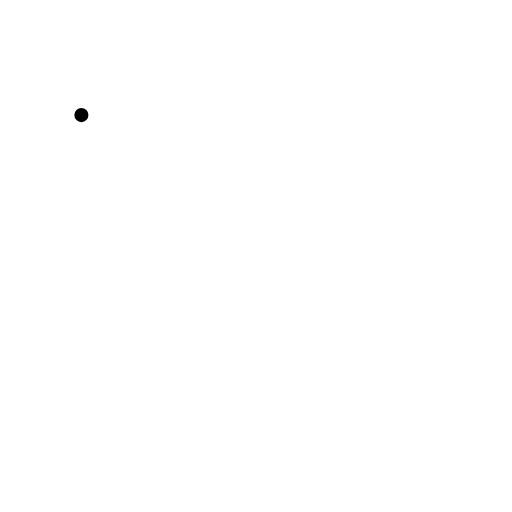
t = 0.00 s
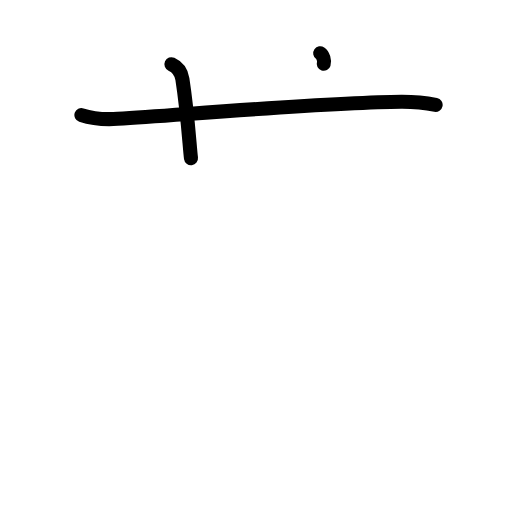
t = 2.25 s
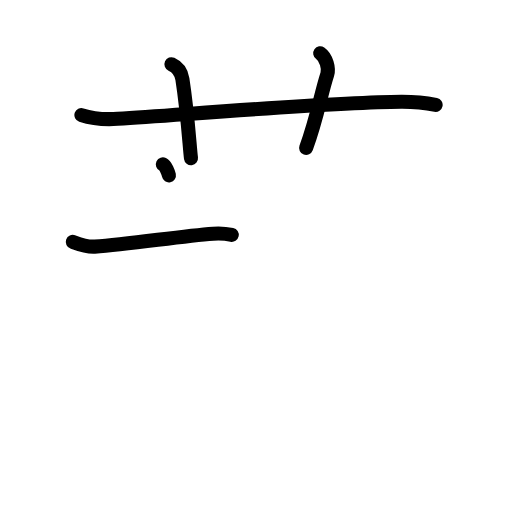
t = 4.38 s
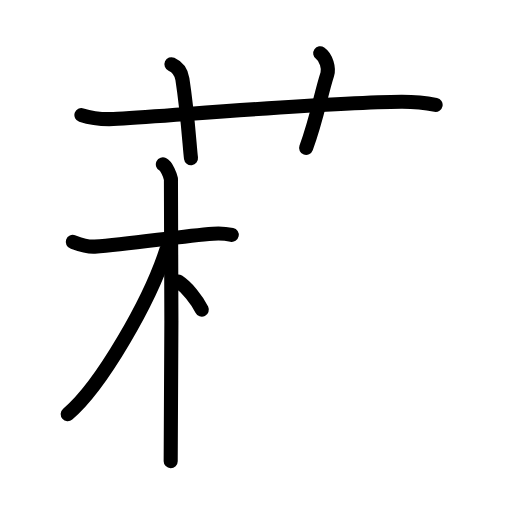
t = 6.50 s
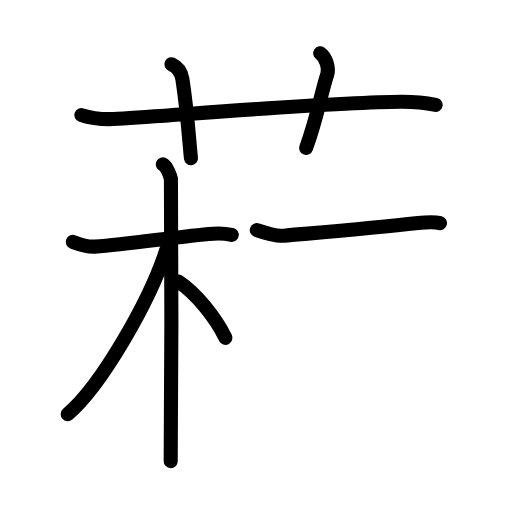
t = 7.50 s
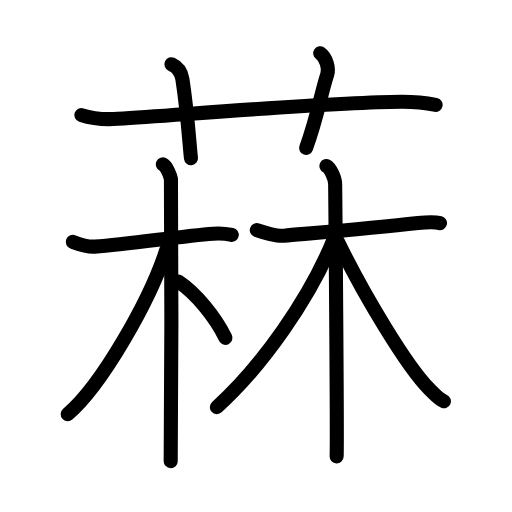
t = 11.00 s

The animated SVG that drew these frames (rendered in a browser with its animation timeline set to each time). Animation: 32 SMIL elements (animate=32); one cycle of 11.00 s.

<?xml version="1.0" encoding="UTF-8"?>
<!--
AniKanjiVG is licensed by CC-BY-SA Paul C. Sommerhoff (https://bitbucket.org/sommerhoff/anikanjivg).
AniKanjiVG uses KanjiVG which is licensed by CC-BY-SA Ulrich Apel (http://kanjivg.tagaini.net).
See also http://creativecommons.org/licenses/by-sa/3.0/
-->
<svg xmlns:kvg='http://kanjivg.tagaini.net' xmlns='http://www.w3.org/2000/svg' width='109' height='109' viewBox='0 0 109 109' style='fill:none;stroke:#000000;stroke-width:3;stroke-linecap:round;stroke-linejoin:round;' id="kvg:kanji_083fb"><g id="kvg:083fb" kvg:element="菻"><g id="kvg:083fb-g1" kvg:element="艹" kvg:variant="true" kvg:original="艸" kvg:position="top" kvg:radical="general"><path id="kvg:083fb-s1" kvg:type="㇐" d="M17.33,24.5c1.6,0.53,4.67,1,7.72,0.8c17.9-1.19,46.71-3.57,60.38-3.63c2.66-0.01,5.98,0.4,7.31,0.67"><animate attributeName="d" begin="0.0s" dur="0.3333333333333333s" from="M17.33,24.5C17.33,24.5,17.33,24.5,17.33,24.5" to="M17.33,24.5c1.6,0.53,4.67,1,7.72,0.8" />
<animate attributeName="d" begin="0.3333333333333333s" dur="0.3333333333333333s" from="M17.33,24.5c1.6,0.53,4.67,1,7.72,0.8c0,0,0,0,0,0,0" to="M17.33,24.5c1.6,0.53,4.67,1,7.72,0.8c17.9-1.19,46.71-3.57,60.38-3.63" />
<animate attributeName="d" begin="0.6666666666666666s" dur="0.3333333333333333s" from="M17.33,24.5c1.6,0.53,4.67,1,7.72,0.8c17.9-1.19,46.71-3.57,60.38-3.63c0,0,0,0,0,0,0" to="M17.33,24.5c1.6,0.53,4.67,1,7.72,0.8c17.9-1.19,46.71-3.57,60.38-3.63c2.66-0.01,5.98,0.4,7.31,0.67" />
</path>
<path id="kvg:083fb-s2" kvg:type="㇑a" d="M36.5,13.67c1.83,0.83,2.21,2.38,2.33,3.17c1.14,7.35,1.51,14.16,1.83,16.83"><animate attributeName="d" begin="1.0s" dur="0.5s" from="M36.5,13.67C36.5,13.67,36.5,13.67,36.5,13.67" to="M36.5,13.67c1.83,0.83,2.21,2.38,2.33,3.17" />
<animate attributeName="d" begin="1.5s" dur="0.5s" from="M36.5,13.67c1.83,0.83,2.21,2.38,2.33,3.17c0,0,0,0,0,0,0" to="M36.5,13.67c1.83,0.83,2.21,2.38,2.33,3.17c1.14,7.35,1.51,14.16,1.83,16.83" />
<animate attributeName="d" begin="0s" dur="1.0s" from="M-100,-100" to="M-100,-100" />
</path>
<path id="kvg:083fb-s3" kvg:type="㇑a" d="M68.17,11.33c1.28,0.89,1.92,3.19,1.5,4.5c-1.43,4.44-2.1,9.06-4.5,15.67"><animate attributeName="d" begin="2.0s" dur="0.5s" from="M68.17,11.33C68.17,11.33,68.17,11.33,68.17,11.33" to="M68.17,11.33c1.28,0.89,1.92,3.19,1.5,4.5" />
<animate attributeName="d" begin="2.5s" dur="0.5s" from="M68.17,11.33c1.28,0.89,1.92,3.19,1.5,4.5c0,0,0,0,0,0,0" to="M68.17,11.33c1.28,0.89,1.92,3.19,1.5,4.5c-1.43,4.44-2.1,9.06-4.5,15.67" />
<animate attributeName="d" begin="0s" dur="2.0s" from="M-100,-100" to="M-100,-100" />
</path>
</g>
<g id="kvg:083fb-g2" kvg:element="林" kvg:position="bottom"><g id="kvg:083fb-g3" kvg:element="木" kvg:variant="true" kvg:position="left"><path id="kvg:083fb-s4" kvg:type="㇐" d="M15.5,51.5c0.7,0.25,2.8,1.12,4.67,1c7.58-0.5,18.22-2.25,25.23-2.75c1.86-0.13,2.77,0,3.94,0.25"><animate attributeName="d" begin="3.0s" dur="0.3333333333333333s" from="M15.5,51.5C15.5,51.5,15.5,51.5,15.5,51.5" to="M15.5,51.5c0.7,0.25,2.8,1.12,4.67,1" />
<animate attributeName="d" begin="3.3333333333333335s" dur="0.3333333333333333s" from="M15.5,51.5c0.7,0.25,2.8,1.12,4.67,1c0,0,0,0,0,0,0" to="M15.5,51.5c0.7,0.25,2.8,1.12,4.67,1c7.58-0.5,18.22-2.25,25.23-2.75" />
<animate attributeName="d" begin="3.6666666666666665s" dur="0.3333333333333333s" from="M15.5,51.5c0.7,0.25,2.8,1.12,4.67,1c7.58-0.5,18.22-2.25,25.23-2.75c0,0,0,0,0,0,0" to="M15.5,51.5c0.7,0.25,2.8,1.12,4.67,1c7.58-0.5,18.22-2.25,25.23-2.75c1.86-0.13,2.77,0,3.94,0.25" />
<animate attributeName="d" begin="0s" dur="3.0s" from="M-100,-100" to="M-100,-100" />
</path>
<path id="kvg:083fb-s5" kvg:type="㇑" d="M34.67,35c0.82,0.4,1.55,2.3,1.72,3.1c0.17,0.8,0.11,55.08-0.05,60.07"><animate attributeName="d" begin="4.0s" dur="0.5s" from="M34.67,35C34.67,35,34.67,35,34.67,35" to="M34.67,35c0.82,0.4,1.55,2.3,1.72,3.1" />
<animate attributeName="d" begin="4.5s" dur="0.5s" from="M34.67,35c0.82,0.4,1.55,2.3,1.72,3.1c0,0,0,0,0,0,0" to="M34.67,35c0.82,0.4,1.55,2.3,1.72,3.1c0.17,0.8,0.11,55.08-0.05,60.07" />
<animate attributeName="d" begin="0s" dur="4.0s" from="M-100,-100" to="M-100,-100" />
</path>
<path id="kvg:083fb-s6" kvg:type="㇒" d="M35.42,53.17c-3.47,10.79-13.79,28.89-21,35"><animate attributeName="d" begin="5.0s" dur="1.0s" from="M35.42,53.17C35.42,53.17,35.42,53.17,35.42,53.17" to="M35.42,53.17c-3.47,10.79-13.79,28.89-21,35" />
<animate attributeName="d" begin="0s" dur="5.0s" from="M-100,-100" to="M-100,-100" />
</path>
<path id="kvg:083fb-s7" kvg:type="㇔/㇏" d="M37.92,59.92c3.82,2.53,7.9,7.58,10.08,12"><animate attributeName="d" begin="6.0s" dur="1.0s" from="M37.92,59.92C37.92,59.92,37.92,59.92,37.92,59.92" to="M37.92,59.92c3.82,2.53,7.9,7.58,10.08,12" />
<animate attributeName="d" begin="0s" dur="6.0s" from="M-100,-100" to="M-100,-100" />
</path>
</g>
<g id="kvg:083fb-g4" kvg:element="木" kvg:position="right"><path id="kvg:083fb-s8" kvg:type="㇐" d="M54.67,49c1.33,0.5,4.38,1.3,5.83,1.17c5.13-0.46,18.47-1.51,28.5-2.67c1.45-0.17,3.75-0.23,4.67,0"><animate attributeName="d" begin="7.0s" dur="0.3333333333333333s" from="M54.67,49C54.67,49,54.67,49,54.67,49" to="M54.67,49c1.33,0.5,4.38,1.3,5.83,1.17" />
<animate attributeName="d" begin="7.333333333333333s" dur="0.3333333333333333s" from="M54.67,49c1.33,0.5,4.38,1.3,5.83,1.17c0,0,0,0,0,0,0" to="M54.67,49c1.33,0.5,4.38,1.3,5.83,1.17c5.13-0.46,18.47-1.51,28.5-2.67" />
<animate attributeName="d" begin="7.666666666666667s" dur="0.3333333333333333s" from="M54.67,49c1.33,0.5,4.38,1.3,5.83,1.17c5.13-0.46,18.47-1.51,28.5-2.67c0,0,0,0,0,0,0" to="M54.67,49c1.33,0.5,4.38,1.3,5.83,1.17c5.13-0.46,18.47-1.51,28.5-2.67c1.45-0.17,3.75-0.23,4.67,0" />
<animate attributeName="d" begin="0s" dur="7.0s" from="M-100,-100" to="M-100,-100" />
</path>
<path id="kvg:083fb-s9" kvg:type="㇑" d="M69.5,35.33c0.78,0.39,1.83,2.5,1.85,3.84c0.01,0.79,0.48,53.17,0.32,57.99"><animate attributeName="d" begin="8.0s" dur="0.5s" from="M69.5,35.33C69.5,35.33,69.5,35.33,69.5,35.33" to="M69.5,35.33c0.78,0.39,1.83,2.5,1.85,3.84" />
<animate attributeName="d" begin="8.5s" dur="0.5s" from="M69.5,35.33c0.78,0.39,1.83,2.5,1.85,3.84c0,0,0,0,0,0,0" to="M69.5,35.33c0.78,0.39,1.83,2.5,1.85,3.84c0.01,0.79,0.48,53.17,0.32,57.99" />
<animate attributeName="d" begin="0s" dur="8.0s" from="M-100,-100" to="M-100,-100" />
</path>
<path id="kvg:083fb-s10" kvg:type="㇒" d="M71.08,50.83C66,63.5,55.75,78,46.17,86.67"><animate attributeName="d" begin="9.0s" dur="1.0s" from="M71.08,50.83C71.08,50.83,71.08,50.83,71.08,50.83" to="M71.08,50.83C66,63.5,55.75,78,46.17,86.67" />
<animate attributeName="d" begin="0s" dur="9.0s" from="M-100,-100" to="M-100,-100" />
</path>
<path id="kvg:083fb-s11" kvg:type="㇏" d="M71.92,51.42c5.69,11.7,14.8,26.71,19.42,31.33c1.32,1.32,2.05,2.22,3.16,2.67"><animate attributeName="d" begin="10.0s" dur="0.5s" from="M71.92,51.42C71.92,51.42,71.92,51.42,71.92,51.42" to="M71.92,51.42c5.69,11.7,14.8,26.71,19.42,31.33" />
<animate attributeName="d" begin="10.5s" dur="0.5s" from="M71.92,51.42c5.69,11.7,14.8,26.71,19.42,31.33c0,0,0,0,0,0,0" to="M71.92,51.42c5.69,11.7,14.8,26.71,19.42,31.33c1.32,1.32,2.05,2.22,3.16,2.67" />
<animate attributeName="d" begin="0s" dur="10.0s" from="M-100,-100" to="M-100,-100" />
</path>
</g>
</g>
</g>
</svg>
